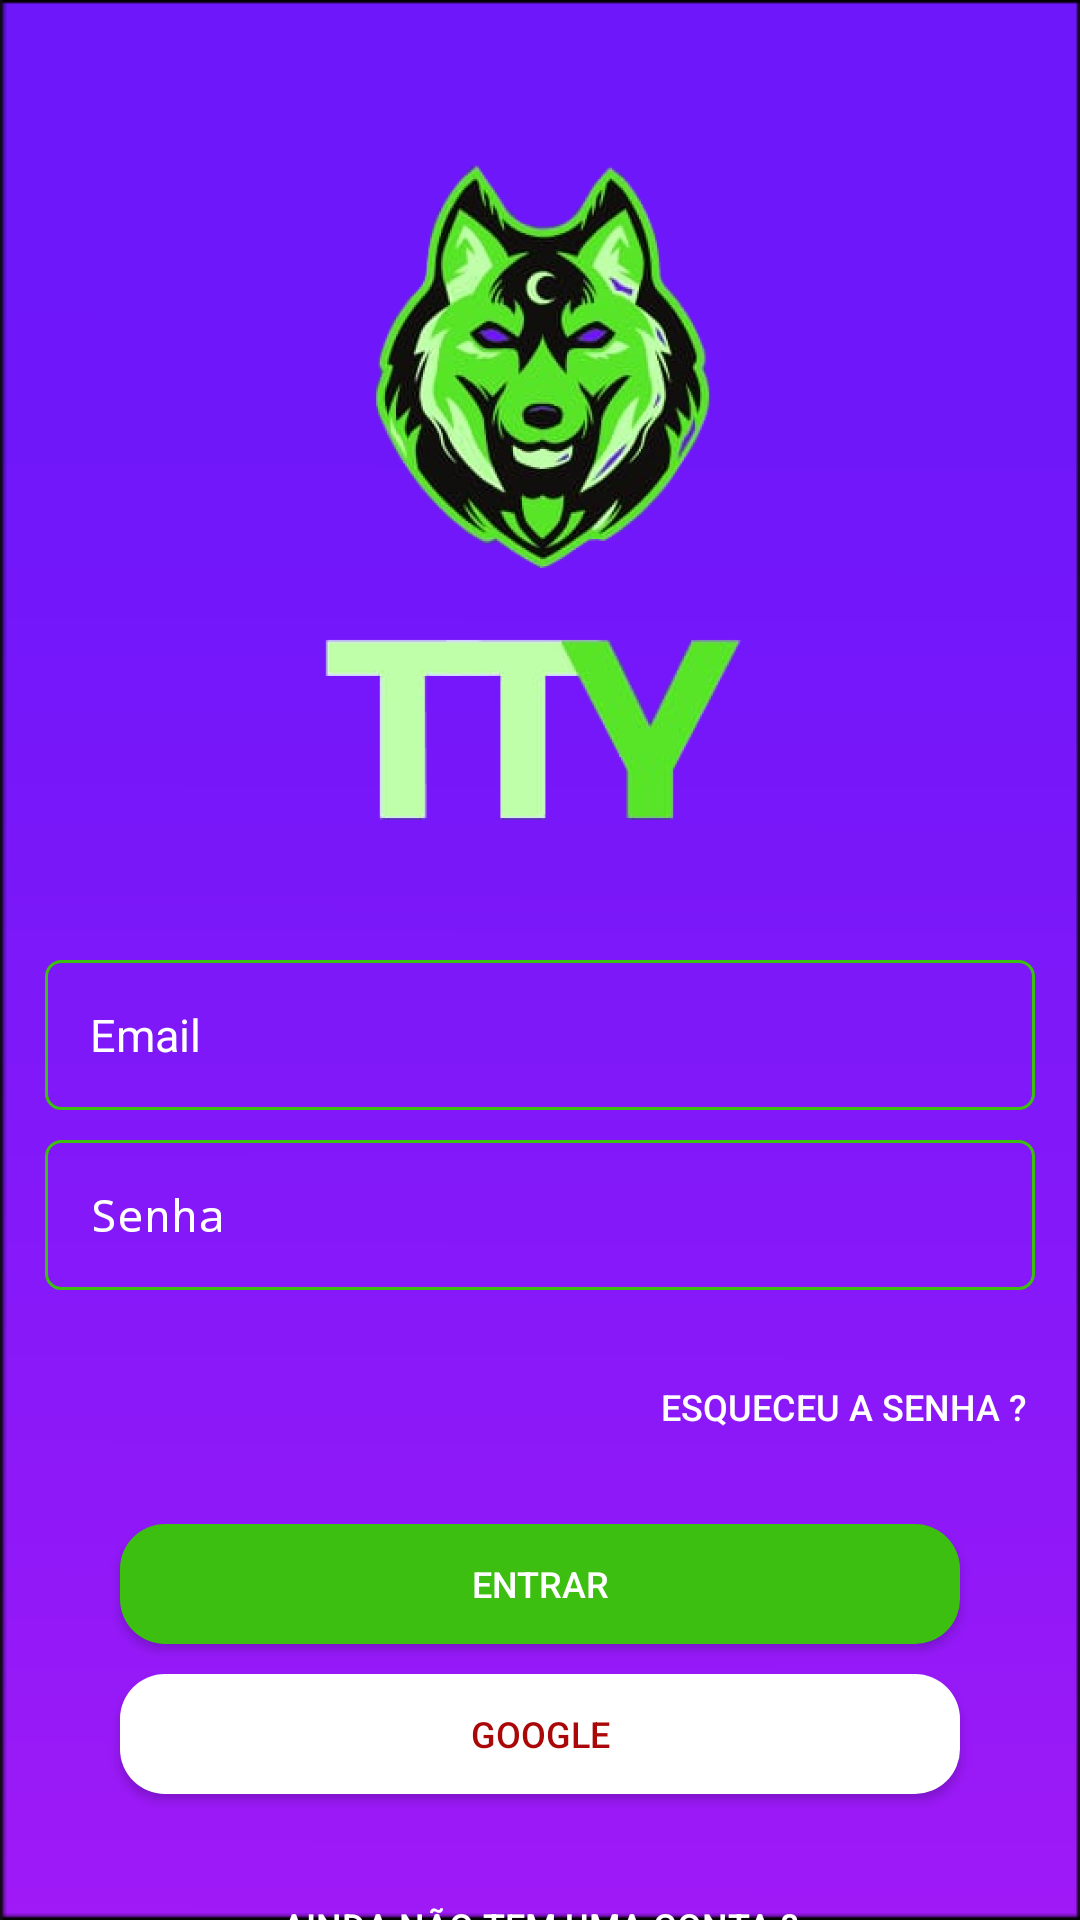

Android layout source for this screen:
<!-- AndroidManifest.xml: activity theme Theme.AppCompat.NoActionBar -->
<!-- res/layout/activity_login.xml -->
<?xml version="1.0" encoding="utf-8"?>
<androidx.constraintlayout.widget.ConstraintLayout xmlns:android="http://schemas.android.com/apk/res/android"
    xmlns:app="http://schemas.android.com/apk/res-auto"
    xmlns:tools="http://schemas.android.com/tools"
    android:layout_width="match_parent"
    android:background="@drawable/background"
    android:layout_height="match_parent"
    tools:context=".LoginActivity">

    <androidx.constraintlayout.widget.Guideline
        android:id="@+id/guideline6"
        android:layout_width="wrap_content"
        android:layout_height="wrap_content"
        android:orientation="horizontal"
        app:layout_constraintGuide_begin="20dp"
        app:layout_constraintGuide_percent="0.0" />

    <androidx.constraintlayout.widget.Guideline
        android:id="@+id/guideline7"
        android:layout_width="wrap_content"
        android:layout_height="wrap_content"
        android:orientation="horizontal"
        app:layout_constraintGuide_begin="20dp"
        app:layout_constraintGuide_percent="0.25" />

    <androidx.constraintlayout.widget.Guideline
        android:id="@+id/guideline8"
        android:layout_width="wrap_content"
        android:layout_height="wrap_content"
        android:orientation="horizontal"
        app:layout_constraintGuide_begin="20dp"
        app:layout_constraintGuide_percent="0.5" />

    <androidx.constraintlayout.widget.Guideline
        android:id="@+id/guideline9"
        android:layout_width="wrap_content"
        android:layout_height="wrap_content"
        android:orientation="horizontal"
        app:layout_constraintGuide_begin="20dp"
        app:layout_constraintGuide_percent="0.75" />

    <androidx.constraintlayout.widget.Guideline
        android:id="@+id/guideline10"
        android:layout_width="wrap_content"
        android:layout_height="wrap_content"
        android:orientation="horizontal"
        app:layout_constraintGuide_begin="20dp"
        app:layout_constraintGuide_percent="1.0" />

    <ImageView
        android:id="@+id/imageView"
        android:layout_width="150dp"
        android:layout_height="250dp"
        android:layout_marginTop="40dp"
        android:src="@drawable/logo_sem_fundo"
        app:layout_constraintBottom_toTopOf="@+id/guideline8"
        app:layout_constraintEnd_toEndOf="parent"
        app:layout_constraintHorizontal_bias="0.50"
        app:layout_constraintStart_toStartOf="parent"
        app:layout_constraintTop_toTopOf="@+id/guideline6"
        app:layout_constraintVertical_bias="0.0" />

    <EditText
        android:id="@+id/edit_email_text"
        android:layout_width="330dp"
        android:layout_height="50dp"
        android:layout_marginTop="30dp"
        android:background="@drawable/edit_text"
        android:hint="Email"
        android:importantForAutofill="no"
        android:inputType="textEmailAddress"
        android:padding="15dp"
        android:textColor="#ffffff"
        android:textColorHint="#ffffff"
        android:textSize="15sp"
        app:layout_constraintEnd_toEndOf="parent"
        app:layout_constraintHorizontal_bias="0.50"
        app:layout_constraintStart_toStartOf="parent"
        app:layout_constraintTop_toBottomOf="@+id/imageView" />

    <EditText
        android:id="@+id/edit_password"
        android:layout_width="330dp"
        android:layout_height="50dp"
        android:layout_marginTop="10dp"
        android:background="@drawable/edit_text"
        android:hint="Senha"
        android:importantForAutofill="no"
        android:inputType="textPassword"
        android:padding="15dp"
        android:textColor="#ffffff"
        android:textColorHint="#ffffff"
        android:textSize="15sp"
        app:layout_constraintBottom_toTopOf="@+id/guideline9"
        app:layout_constraintEnd_toEndOf="parent"
        app:layout_constraintHorizontal_bias="0.50"
        app:layout_constraintStart_toStartOf="parent"
        app:layout_constraintTop_toBottomOf="@+id/edit_email_text"
        app:layout_constraintVertical_bias="0.0" />

    <Button
        android:id="@+id/button_text_forgot"
        android:layout_width="wrap_content"
        android:layout_height="wrap_content"
        android:layout_marginTop="15dp"
        android:background="@drawable/button_text_login"
        android:text="Esqueceu a senha ?"
        android:textColor="#ffffff"
        android:textSize="12sp"
        app:layout_constraintEnd_toEndOf="@+id/edit_password"
        app:layout_constraintHorizontal_bias="0.99"
        app:layout_constraintStart_toStartOf="parent"
        app:layout_constraintTop_toBottomOf="@+id/edit_password" />

    <Button
        android:id="@+id/button_enter"
        android:layout_width="280dp"
        android:layout_height="40dp"
        android:layout_marginTop="15dp"
        android:background="@drawable/button_enter"
        android:text="Entrar"
        android:textColor="#ffffff"
        android:textSize="12sp"
        app:layout_constraintEnd_toEndOf="parent"
        app:layout_constraintHorizontal_bias="0.50"
        app:layout_constraintStart_toStartOf="parent"
        app:layout_constraintTop_toBottomOf="@+id/button_text_forgot"
        app:layout_constraintVertical_bias="0.318" />

    <Button
        android:id="@+id/button_google"
        android:layout_width="280dp"
        android:layout_height="40dp"
        android:layout_marginTop="10dp"
        android:background="@drawable/button_google"
        android:text="Google"
        android:textColor="#AA0808"
        android:textSize="12sp"
        app:layout_constraintBottom_toBottomOf="parent"
        app:layout_constraintEnd_toEndOf="parent"
        app:layout_constraintHorizontal_bias="0.50"
        app:layout_constraintStart_toStartOf="parent"
        app:layout_constraintTop_toBottomOf="@+id/button_enter"
        app:layout_constraintVertical_bias="0.0" />

    <Button
        android:id="@+id/button_new_account"
        android:layout_width="wrap_content"
        android:layout_height="wrap_content"
        android:layout_marginTop="20dp"
        android:background="@drawable/button_text_login"
        android:text="ainda não tem uma conta ?"
        android:textColor="#ffffff"
        android:textSize="12sp"
        app:layout_constraintBottom_toTopOf="@+id/guideline10"
        app:layout_constraintEnd_toEndOf="@+id/button_google"
        app:layout_constraintStart_toStartOf="@+id/button_google"
        app:layout_constraintTop_toBottomOf="@+id/button_google"
        app:layout_constraintVertical_bias="0.0" />




</androidx.constraintlayout.widget.ConstraintLayout>
<!-- resources referenced by this layout -->
<resources>
  <!-- drawable background: png bitmap (drawable, 3090 bytes) -->
  <!-- drawable button_enter (drawable) -->
  <?xml version="1.0" encoding="utf-8"?>
  <shape xmlns:android="http://schemas.android.com/apk/res/android"
      android:shape="rectangle">
  
      <solid  android:color="@color/colorAccent" />
      <corners android:radius="15dp" />
  
  </shape>
  <!-- drawable button_google (drawable) -->
  <?xml version="1.0" encoding="utf-8"?>
  <shape xmlns:android="http://schemas.android.com/apk/res/android"
      android:shape="rectangle">
  
      <solid  android:color="#ffffff" />
      <corners android:radius="15dp" />
  
  </shape>
  <!-- drawable button_text_login (drawable) -->
  <?xml version="1.0" encoding="utf-8"?>
  <shape xmlns:android="http://schemas.android.com/apk/res/android" android:shape="rectangle">
  
      <solid android:color="@android:color/transparent" />
      
  </shape>
  <!-- drawable edit_text (drawable) -->
  <?xml version="1.0" encoding="utf-8"?>
  <shape xmlns:android="http://schemas.android.com/apk/res/android" android:shape="rectangle">
      <solid android:color="@android:color/transparent" />
      <stroke android:color="@color/colorAccent" android:width="1dp"/>
      <corners android:radius="5dp" />
  </shape>
  <!-- drawable logo_sem_fundo: png bitmap (drawable, 115435 bytes) -->
  <color name="colorAccent">#3CBF10</color>
</resources>
